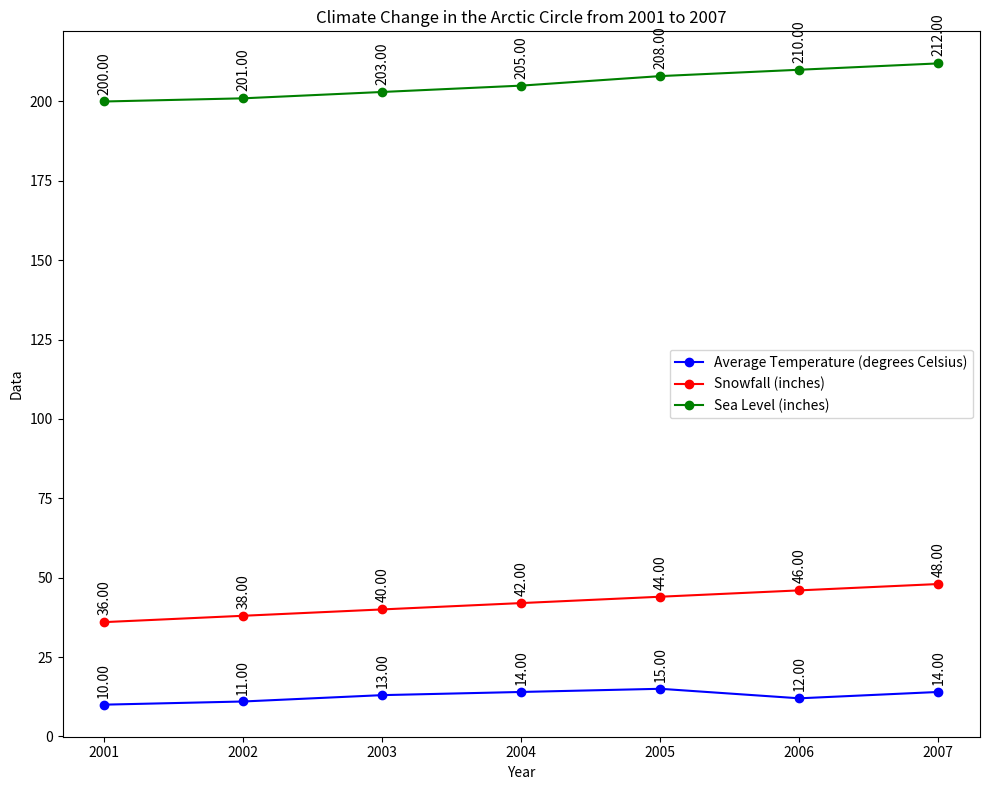

Write the Python code that produced this figure. (Note: this script raises an exception after producing the figure.)


import matplotlib.pyplot as plt
import numpy as np

year = [2001, 2002, 2003, 2004, 2005, 2006, 2007]
avg_temp = [10, 11, 13, 14, 15, 12, 14]
snowfall = [36, 38, 40, 42, 44, 46, 48]
sea_level = [200, 201, 203, 205, 208, 210, 212]

fig = plt.figure(figsize=(10, 8))
ax1 = fig.add_subplot(111)

ax1.plot(year, avg_temp, label='Average Temperature (degrees Celsius)', color='b', marker='o')
ax1.plot(year, snowfall, label='Snowfall (inches)', color='r', marker='o')
ax1.plot(year, sea_level, label='Sea Level (inches)', color='g', marker='o')

plt.xticks(year)
plt.xlabel('Year')
plt.ylabel('Data')
plt.title('Climate Change in the Arctic Circle from 2001 to 2007')
ax1.legend()

plt.tight_layout()
for x, y in zip(year, avg_temp):
    ax1.annotate('%.2f' % y, xy=(x, y), xytext=(0, 5), textcoords='offset points',rotation=90, ha='center', va='bottom')
for x, y in zip(year, snowfall):
    ax1.annotate('%.2f' % y, xy=(x, y), xytext=(0, 5), textcoords='offset points',rotation=90, ha='center', va='bottom')
for x, y in zip(year, sea_level):
    ax1.annotate('%.2f' % y, xy=(x, y), xytext=(0, 5), textcoords='offset points',rotation=90, ha='center', va='bottom')

plt.savefig('line chart/png/524.png')
plt.clf()
